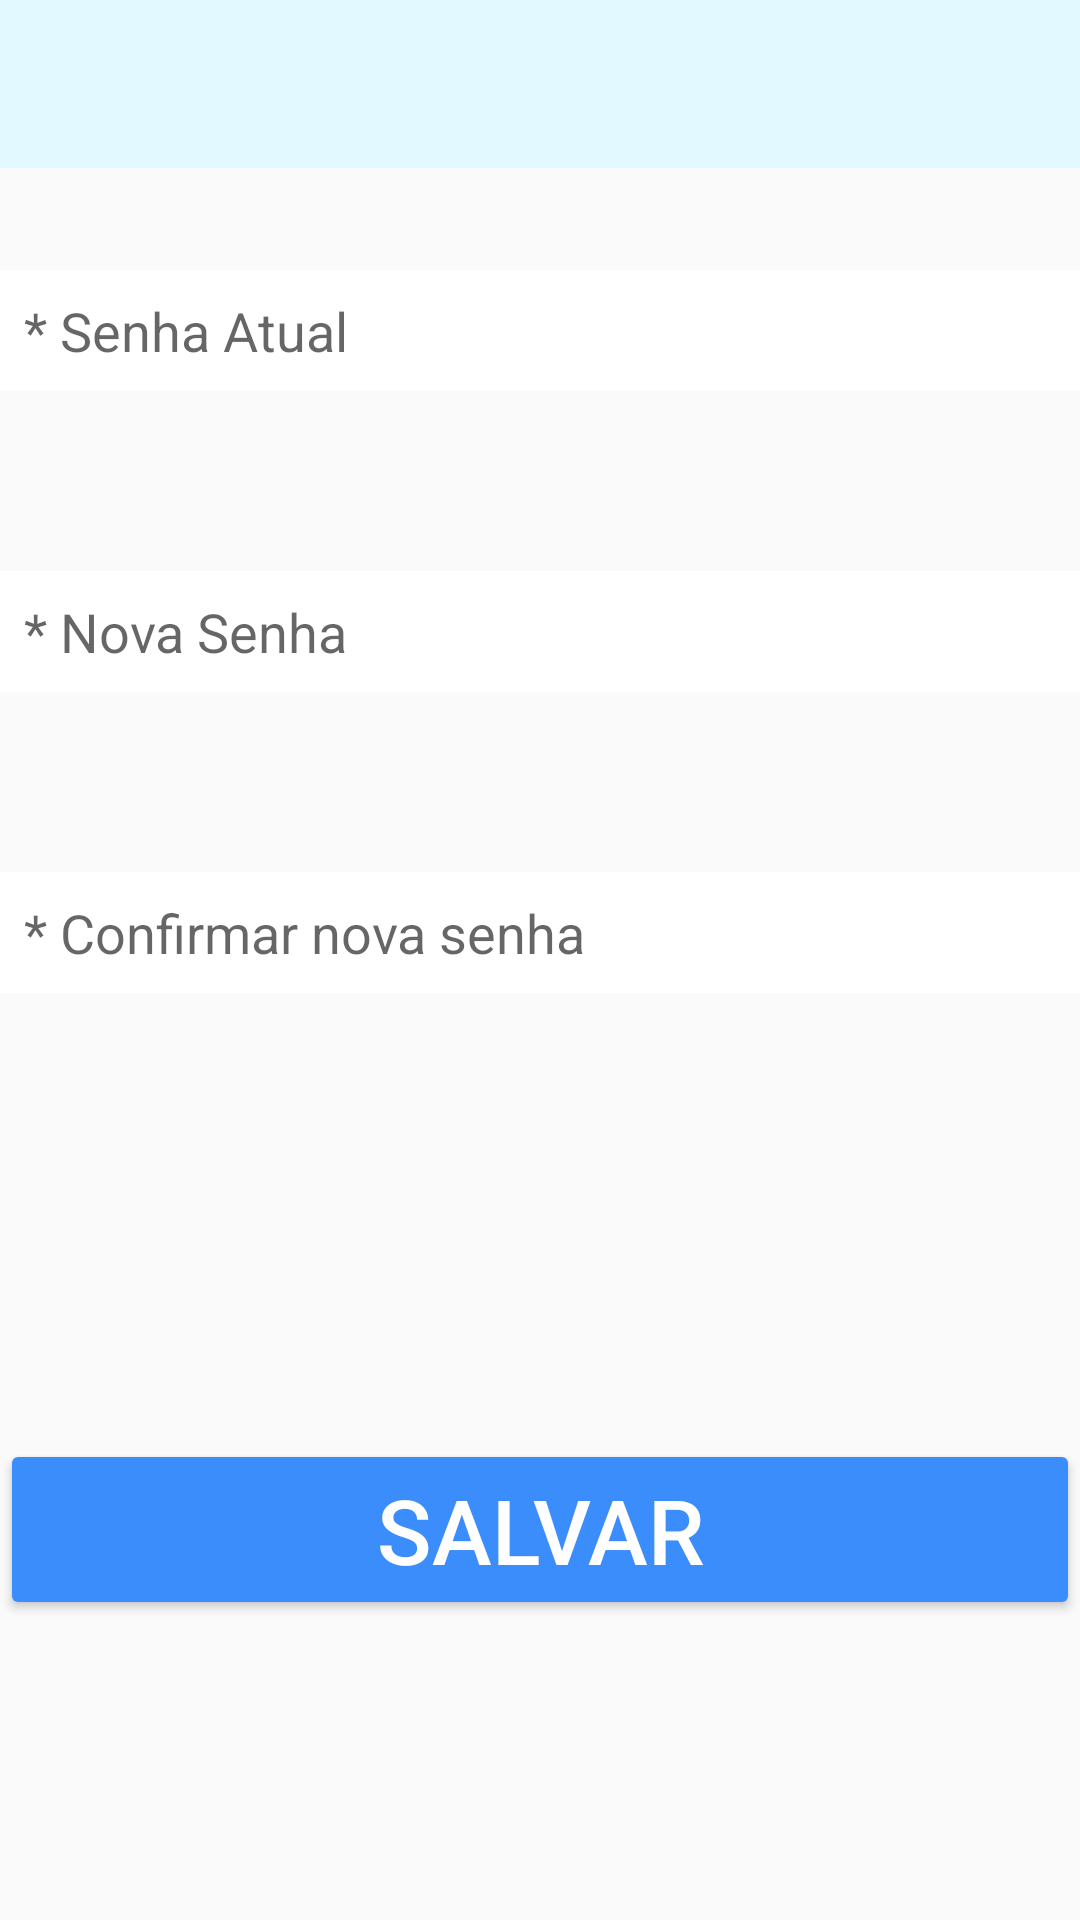

Produce the Android XML layout that renders to this screen, including the resource entries it uses.
<!-- AndroidManifest.xml: application theme Theme.RocketService -->
<!-- res/layout/activity_update_password.xml -->
<?xml version="1.0" encoding="utf-8"?>
<androidx.constraintlayout.widget.ConstraintLayout xmlns:android="http://schemas.android.com/apk/res/android"
    xmlns:app="http://schemas.android.com/apk/res-auto"
    xmlns:tools="http://schemas.android.com/tools"
    android:layout_width="match_parent"
    android:layout_height="match_parent"
    tools:context=".view.UpdatePasswordActivity">

    <include
        android:id="@+id/toolbar"
        layout="@layout/toolbar"
        app:layout_constraintTop_toTopOf="parent"
        app:layout_constraintLeft_toLeftOf="parent"
        app:layout_constraintRight_toRightOf="parent"/>

    <EditText
        android:id="@+id/edittext_senhaAtual"
        android:layout_width="match_parent"
        android:layout_height="wrap_content"
        android:layout_marginTop="90dp"
        android:background="@color/white"
        android:inputType="text"
        android:hint="@string/string_updatepssw_edittext_senha_atual"
        android:padding="8dp"
        android:textAlignment="textStart"
        android:textColor="@color/black"
        app:layout_constraintStart_toStartOf="parent"
        app:layout_constraintTop_toTopOf="parent" />


    <EditText
        android:id="@+id/edittext_novaSenha"
        android:layout_width="match_parent"
        android:layout_height="wrap_content"
        android:layout_marginTop="60dp"
        android:background="@color/white"
        android:inputType="text"
        android:hint="@string/string_updatepssw_edittext_nova_senha"
        android:padding="8dp"
        android:textAlignment="textStart"
        android:textColor="@color/black"
        app:layout_constraintStart_toStartOf="parent"
        app:layout_constraintTop_toBottomOf="@id/edittext_senhaAtual" />

    <EditText
        android:id="@+id/edittext_confirmarNovaSenha"
        android:layout_width="match_parent"
        android:layout_height="wrap_content"
        android:layout_marginTop="60dp"
        android:background="@color/white"
        android:inputType="text"
        android:hint="@string/string_updatepssw_edittext_confirmar_nova_senha"
        android:padding="8dp"
        android:textAlignment="textStart"
        android:textColor="@color/black"
        app:layout_constraintStart_toStartOf="parent"
        app:layout_constraintTop_toBottomOf="@id/edittext_novaSenha" />

    <Button
        android:id="@+id/btn_alterarSenha"
        android:layout_width="match_parent"
        android:layout_height="wrap_content"
        android:layout_marginTop="20dp"
        android:textSize="30dp"
        android:backgroundTint="@color/rocket_service_main_blue"
        android:text="@string/string_updatepssw_btn_salvar"
        android:textColor="@color/white"
        android:layout_marginBottom="100dp"
        app:layout_constraintEnd_toEndOf="parent"
        app:layout_constraintBottom_toBottomOf="parent" />

</androidx.constraintlayout.widget.ConstraintLayout>
<!-- res/layout/toolbar.xml (included above) -->
<?xml version="1.0" encoding="utf-8"?>
<androidx.appcompat.widget.Toolbar xmlns:android="http://schemas.android.com/apk/res/android"
    android:layout_width="match_parent"
    android:layout_height="wrap_content"
    xmlns:app="http://schemas.android.com/apk/res-auto"
    android:background="@color/logo_background"
    app:titleTextColor="@color/toolbar_title">

</androidx.appcompat.widget.Toolbar>
<!-- resources referenced by this layout -->
<resources>
  <color name="black">#FF000000</color>
  <color name="logo_background">#E2F9FF</color>
  <color name="rocket_service_main_blue">#3B8DFC</color>
  <color name="toolbar_title">#4F9AFC</color>
  <color name="white">#FFFFFFFF</color>
  <string name="string_updatepssw_btn_salvar">Salvar</string>
  <string name="string_updatepssw_edittext_confirmar_nova_senha">* Confirmar nova senha</string>
  <string name="string_updatepssw_edittext_nova_senha">* Nova Senha</string>
  <string name="string_updatepssw_edittext_senha_atual">* Senha Atual</string>
  <style name="Theme.RocketService" parent="Theme.AppCompat.Light.NoActionBar"> 
          
          <item name="colorPrimary">@color/purple_500</item>
          <item name="colorPrimaryVariant">@color/purple_700</item>
          <item name="colorOnPrimary">@color/white</item>
          
          <item name="colorSecondary">@color/teal_200</item>
          <item name="colorSecondaryVariant">@color/teal_700</item>
          <item name="colorOnSecondary">@color/black</item>
          
          <item name="android:statusBarColor">?attr/colorPrimaryVariant</item>
          
      </style>
  <color name="purple_500">#FF6200EE</color>
  <color name="purple_700">#FF3700B3</color>
  <color name="teal_200">#FF03DAC5</color>
  <color name="teal_700">#FF018786</color>
</resources>
